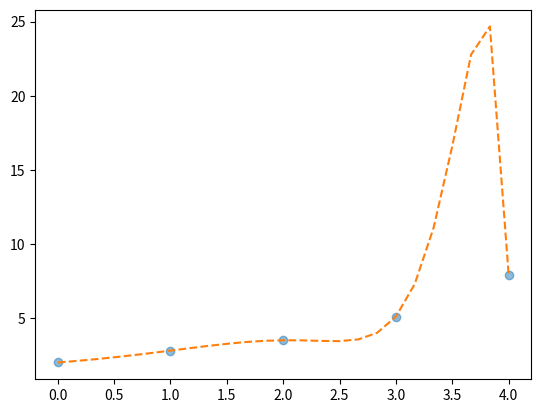

The script that saved this image:
#!/usr/bin/env python3
# -*- coding: utf-8 -*-
"""
Created on Tue Feb 25 08:00:22 2025

[redacted]
"""
import numpy as np
import matplotlib.pyplot as plt

# xdata=np.array([0,1,2,3,4,5,6,7,8,9,10])
# ydata=np.array([2,2.8,3.5,5.1,7.9,12,18.3,25.2,33.8,45.1,60])

xdata=np.array([0,1,2,3,4])
ydata=np.array([2,2.8,3.5,5.1,7.9])

n=xdata.shape[0]

A=np.zeros((n,n))

xmodelo=np.linspace(0,4,25)
m=xmodelo.shape[0]
ymodelo=np.zeros(m)


for i in range(n):
    for j in range(n):
        A[i,j]=np.exp(j*xdata[i])

a=np.linalg.solve(A,ydata)   

def modelo(x):
    xvector=np.zeros(n)
    for i in range(n):
        xvector[i]=np.exp(i*x)
    y=np.dot(a,xvector)        
    return y 

for i in range(m):
    ymodelo[i]=modelo(xmodelo[i])

print(modelo(3.5)) 

print(np.linalg.cond(A))  
print(np.linalg.det(A)) 




plt.figure()
plt.plot(xdata,ydata,'o',alpha=0.5)
plt.plot(xmodelo,ymodelo,'--')